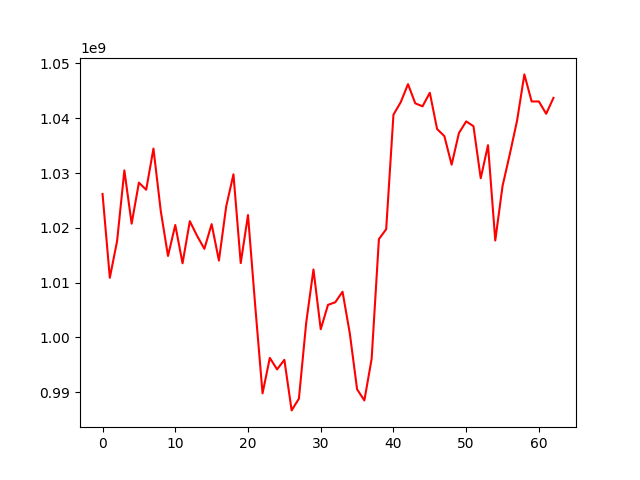

Source data for this figure (header and first rows):
, 0
0, 1026171028
1, 1010877722
2, 1017570789
3, 1030478647
4, 1020755454
5, 1028243840
6, 1026942088
7, 1034459094
8, 1023119482
9, 1014850367
10, 1020509254
11, 1013512879
12, 1021202078
13, 1018531715
14, 1016158119
15, 1020669283
16, 1014019099
17, 1023871634
18, 1029764281
19, 1013555150
20, 1022330156
21, 1005628473
22, 989778333
23, 996252773
24, 994156568
25, 995894578
26, 986666474
27, 988814969
28, 1002636021
29, 1012391575
30, 1001480760
31, 1005932135
32, 1006404429
33, 1008335137
34, 1000707054
35, 990518092
36, 988488372
37, 996072129
38, 1017937030
39, 1019737651
40, 1040645143
41, 1042925063
42, 1046221776
43, 1042714712
44, 1042175658
45, 1044647154
46, 1038027870
47, 1036733815
48, 1031519797
49, 1037286843
50, 1039419791
51, 1038552528
52, 1029039076
53, 1035075555
54, 1017681483
55, 1027631535
56, 1033446852
57, 1039582962
58, 1048000098
59, 1043061416
... 3 more rows
